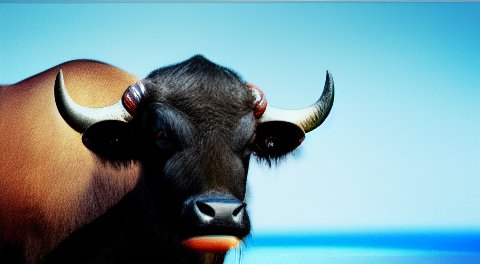
Generation parameters embedded in this image by AUTOMATIC1111 Stable Diffusion web UI or a fork of it (Forge, ...) (PNG 'parameters' text chunk):
water buffalo attacking the death star, photo realistic, depth of field
Steps: 20, Sampler: Euler a, CFG scale: 7, Seed: 1671082293, Size: 480x270, Model hash: cc6cb27103, Model: model